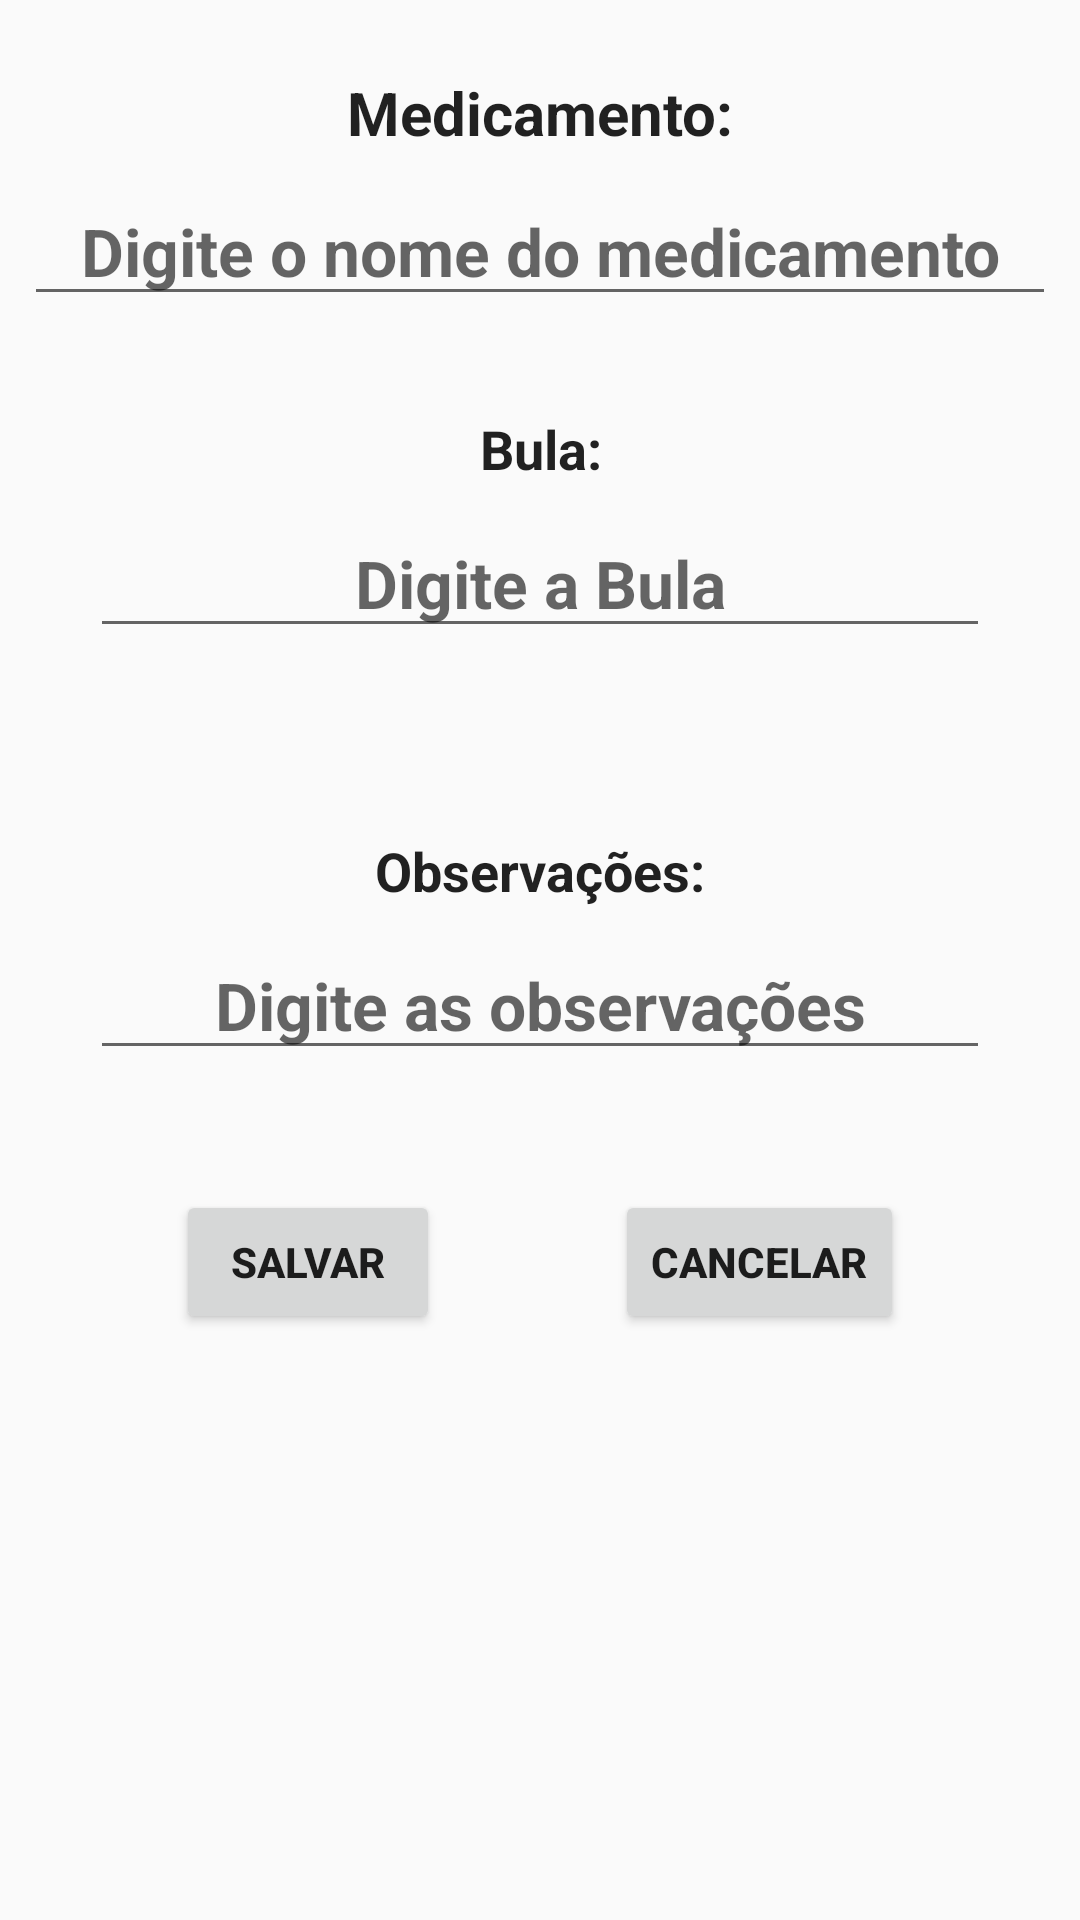

Produce the Android XML layout that renders to this screen, including the resource entries it uses.
<!-- AndroidManifest.xml: application theme AppTheme -->
<!-- res/layout/activity_cadastrar.xml -->
<?xml version="1.0" encoding="utf-8"?>
<android.support.constraint.ConstraintLayout xmlns:android="http://schemas.android.com/apk/res/android"
    xmlns:app="http://schemas.android.com/apk/res-auto"
    xmlns:tools="http://schemas.android.com/tools"
    android:layout_width="match_parent"
    android:layout_height="match_parent"
    android:background="@drawable/fundodastelas">

    <EditText
        android:id="@+id/edtCadastraNome"
        android:layout_width="0dp"
        android:layout_height="wrap_content"
        android:layout_marginStart="8dp"
        android:layout_marginTop="8dp"
        android:layout_marginEnd="8dp"
        android:ems="10"
        android:hint="@string/cadastra_nome"
        android:inputType="textPersonName"
        android:textAlignment="center"
        android:textAppearance="@style/TextAppearance.AppCompat.Large"
        android:textStyle="bold"
        app:layout_constraintEnd_toEndOf="parent"
        app:layout_constraintHorizontal_bias="0.0"
        app:layout_constraintStart_toStartOf="parent"
        app:layout_constraintTop_toBottomOf="@+id/txtCadastroDeMedicamento" />

    <EditText
        android:id="@+id/edtObservacao"
        android:layout_width="300dp"
        android:layout_height="0dp"
        android:layout_marginTop="8dp"
        android:ems="10"
        android:hint="@string/digite_observacao"
        android:inputType="textPersonName"
        android:textAlignment="center"
        android:textAppearance="@style/TextAppearance.AppCompat.Large"
        android:textStyle="bold"
        app:layout_constraintEnd_toEndOf="parent"
        app:layout_constraintStart_toStartOf="parent"
        app:layout_constraintTop_toBottomOf="@+id/textView3" />

    <EditText
        android:id="@+id/edtBula"
        android:layout_width="300dp"
        android:layout_height="0dp"
        android:layout_marginTop="8dp"
        android:ems="10"
        android:hint="@string/digite_bula"
        android:inputType="textPersonName"
        android:textAlignment="center"
        android:textAppearance="@style/TextAppearance.AppCompat.Large"
        android:textStyle="bold"
        app:layout_constraintEnd_toEndOf="parent"
        app:layout_constraintStart_toStartOf="parent"
        app:layout_constraintTop_toBottomOf="@+id/txtBula" />

    <TextView
        android:id="@+id/txtCadastroDeMedicamento"
        android:layout_width="wrap_content"
        android:layout_height="wrap_content"
        android:layout_marginStart="8dp"
        android:layout_marginTop="24dp"
        android:layout_marginEnd="8dp"
        android:layout_marginBottom="8dp"
        android:text="@string/digite_medicamento"
        android:textAppearance="@style/TextAppearance.AppCompat.Large"
        android:textSize="20sp"
        android:textStyle="bold"
        app:layout_constraintBottom_toTopOf="@+id/edtCadastraNome"
        app:layout_constraintEnd_toEndOf="parent"
        app:layout_constraintStart_toStartOf="parent"
        app:layout_constraintTop_toTopOf="parent" />

    <TextView
        android:id="@+id/textView3"
        android:layout_width="wrap_content"
        android:layout_height="wrap_content"
        android:layout_marginTop="62dp"
        android:text="@string/observacao"
        android:textAllCaps="false"
        android:textAppearance="@style/TextAppearance.AppCompat.Large"
        android:textSize="18sp"
        android:textStyle="bold"
        app:layout_constraintEnd_toEndOf="parent"
        app:layout_constraintHorizontal_bias="0.501"
        app:layout_constraintStart_toStartOf="parent"
        app:layout_constraintTop_toBottomOf="@+id/edtBula" />

    <TextView
        android:id="@+id/txtBula"
        android:layout_width="wrap_content"
        android:layout_height="wrap_content"
        android:layout_marginTop="32dp"
        android:text="@string/bula"
        android:textAllCaps="false"
        android:textAppearance="@style/TextAppearance.AppCompat.Large"
        android:textSize="18sp"
        android:textStyle="bold"
        app:layout_constraintEnd_toEndOf="parent"
        app:layout_constraintHorizontal_bias="0.501"
        app:layout_constraintStart_toStartOf="parent"
        app:layout_constraintTop_toBottomOf="@+id/edtCadastraNome" />

    <Button
        android:id="@+id/btnSalvar"
        android:layout_width="wrap_content"
        android:layout_height="wrap_content"
        android:layout_marginTop="40dp"
        android:onClick="salvarDado"
        android:text="@string/btn_salvar"
        android:textStyle="bold"
        app:layout_constraintEnd_toStartOf="@+id/btnCancelar"
        app:layout_constraintStart_toStartOf="parent"
        app:layout_constraintTop_toBottomOf="@+id/edtObservacao" />

    <Button
        android:id="@+id/btnCancelar"
        android:layout_width="wrap_content"
        android:layout_height="wrap_content"
        android:layout_marginTop="40dp"
        android:onClick="ChamarMenuInicial"
        android:text="@string/btn_cancelar"
        android:textStyle="bold"
        app:layout_constraintEnd_toEndOf="parent"
        app:layout_constraintStart_toEndOf="@+id/btnSalvar"
        app:layout_constraintTop_toBottomOf="@+id/edtObservacao" />

</android.support.constraint.ConstraintLayout>
<!-- resources referenced by this layout -->
<resources>
  <string name="btn_cancelar">Cancelar</string>
  <string name="btn_salvar">Salvar</string>
  <string name="bula">Bula:</string>
  <string name="cadastra_nome">Digite o nome do medicamento</string>
  <string name="digite_bula">Digite a Bula</string>
  <string name="digite_medicamento">Medicamento:</string>
  <string name="digite_observacao">Digite as observações</string>
  <string name="observacao">Observações:</string>
  <style name="AppTheme" parent="Theme.AppCompat.Light.DarkActionBar">
          
          <item name="colorPrimary">@color/colorPrimary</item>
          <item name="colorPrimaryDark">@color/colorPrimaryDark</item>
          <item name="colorAccent">@color/colorAccent</item>
          <item name="windowActionBar">false</item>
          <item name="windowNoTitle">true</item>
      </style>
  <color name="colorPrimary">#3333ff</color>
  <color name="colorPrimaryDark">#3333ff</color>
  <color name="colorAccent">#3333ff</color>
</resources>
